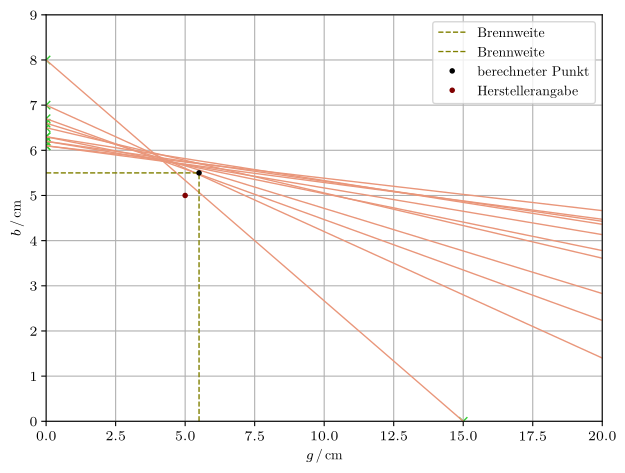

This figure's Python source: (Note: this script raises an exception after producing the figure.)
import matplotlib as mpl
from scipy.optimize import curve_fit
mpl.use('pgf')
import matplotlib.pyplot as plt
plt.rcParams['lines.linewidth'] = 1
import numpy as np

mpl.rcParams.update({
'font.family': 'serif',
'text.usetex': True,
'pgf.rcfonts': False,
'pgf.texsystem': 'lualatex',
'pgf.preamble': r'\usepackage{unicode-math}\usepackage{siunitx}'
})

g2 = np.array([85,75,70,65,60,50,45,35,30,25,15])
b2 = np.array([6.1,6.1,6.2,6.3,6.2,6.3,6.5,6.6,6.7,7.0,8.0])

x1 = np.array([0,0,0,0,0,0,0,0,0,0,0])
x2 = np.linspace(0,90,100)

a = -(6.1/85) * x2 + 6.1
b = -(75/6.1)**(-1) * x2 + 6.1
c = -(70/6.2)**(-1) * x2 + 6.2
d = -(65/6.3)**(-1) * x2 + 6.3
e = -(60/6.2)**(-1) * x2 + 6.2
f = -(50/6.3)**(-1) * x2 + 6.3
g = -(45/6.5)**(-1) * x2 + 6.5
h = -(35/6.6)**(-1) * x2 + 6.6
i = -(30/6.7)**(-1) * x2 + 6.7
j = -(25/7.0)**(-1) * x2 + 7.0
k = -(15/8.0)**(-1) * x2 + 8.0

plt.plot(g2,x1, 'x', color='limegreen')
plt.plot(x1,b2, 'x', color='limegreen')

plt.plot(x2, a, '-', color='darksalmon')
plt.plot(x2, b, '-', color='darksalmon')
plt.plot(x2, c, '-', color='darksalmon')
plt.plot(x2, d, '-', color='darksalmon')
plt.plot(x2, e, '-', color='darksalmon')
plt.plot(x2, f, '-', color='darksalmon')
plt.plot(x2, g, '-', color='darksalmon')
plt.plot(x2, h, '-', color='darksalmon')
plt.plot(x2, i, '-', color='darksalmon')
plt.plot(x2, j, '-', color='darksalmon')
plt.plot(x2, k, '-', color='darksalmon')

plt.plot([5.5,5.5],[0,5.5], '--', color='olive', label="Brennweite")
plt.plot([0,5.5],[5.5,5.5], '--', color= 'olive', label="Brennweite")
plt.plot(5.5,5.5, ".", color='black', linewidth=5, label='berechneter Punkt')
plt.plot(5,5, ".", color='maroon', linewidth=5, label="Herstellerangabe" )
plt.xlabel(r'$g\,/\,\si{\centi\meter}$')
plt.ylabel(r'$b\,/\,\si{\centi\meter}$')
plt.tight_layout()
plt.legend()
plt.grid()
plt.ylim(0,9)
plt.xlim(0,20)
plt.savefig('bilder/bekannt.pdf')
